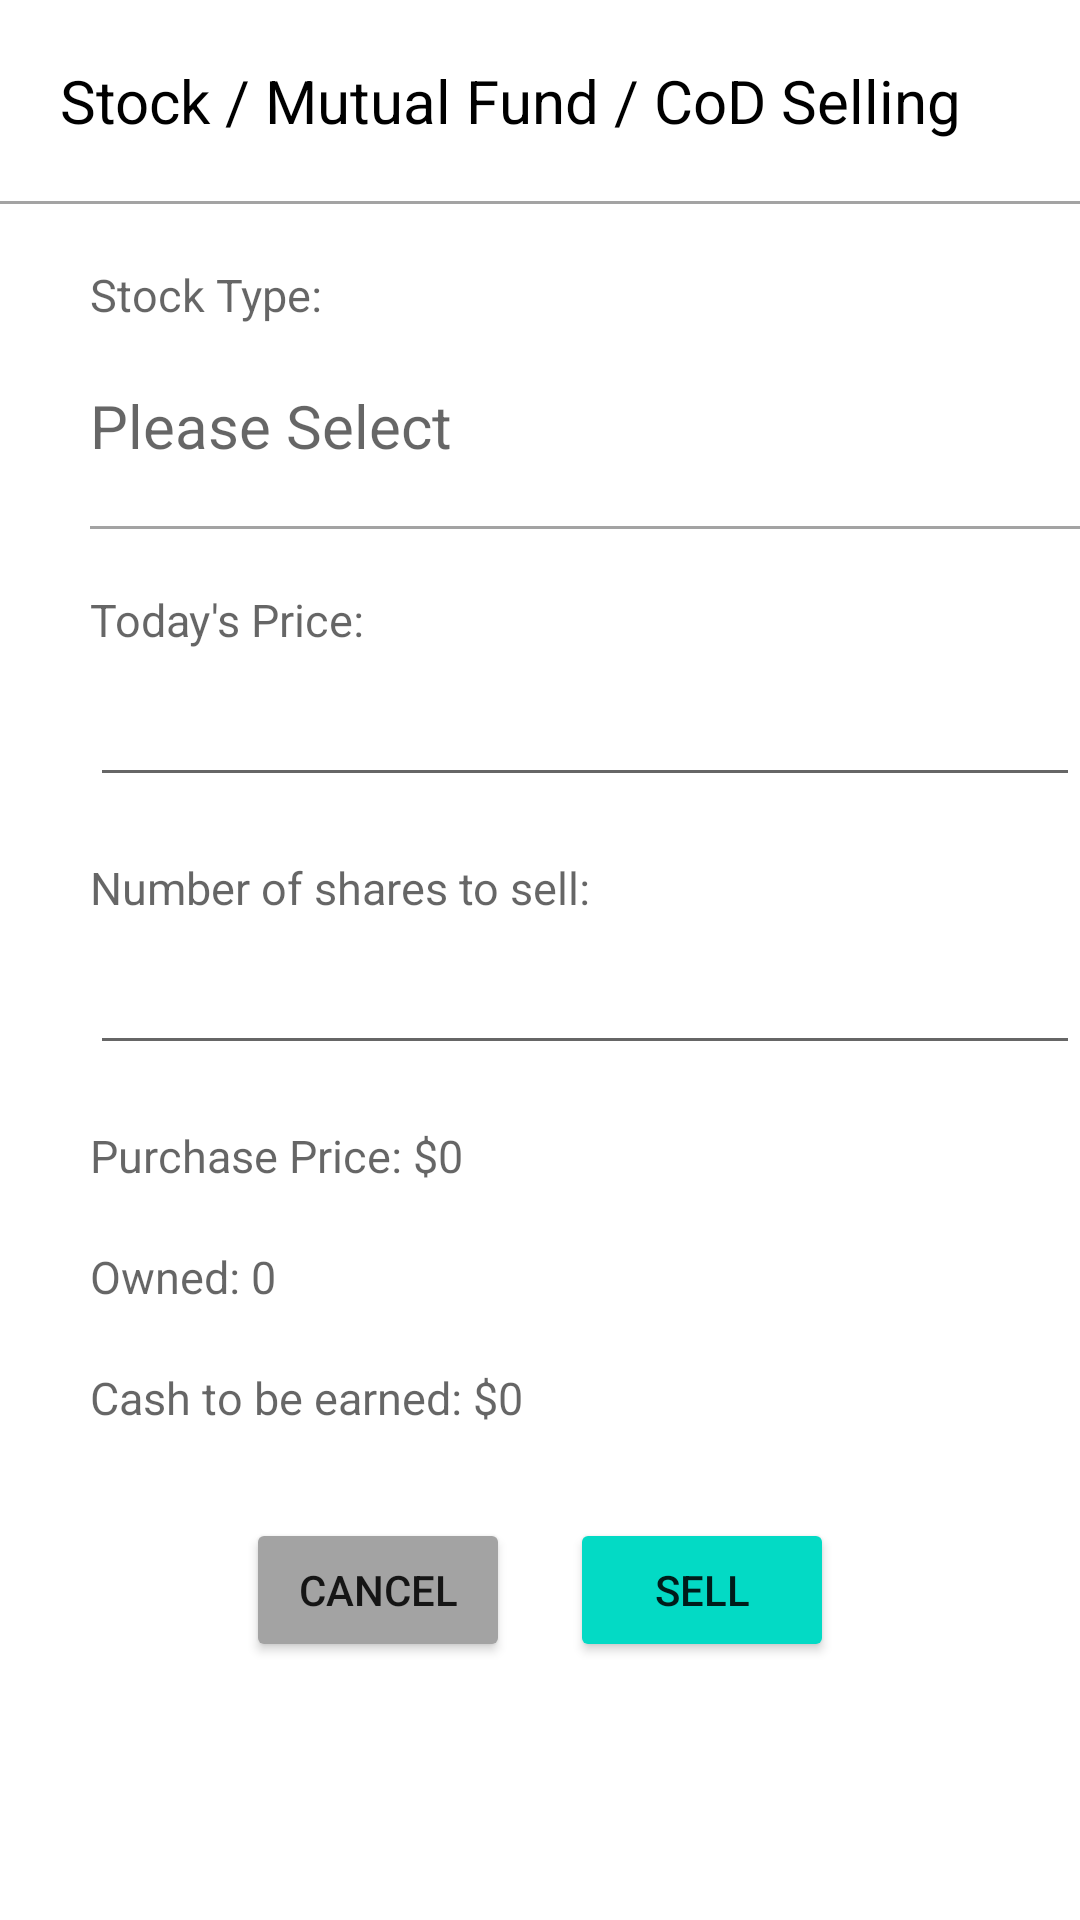

Layout XML and referenced resources for this Android screen:
<!-- AndroidManifest.xml: application theme Theme.CashFlowApp -->
<!-- res/layout/activity_stock_mutual_fund_c_o_d_sell_page.xml -->
<?xml version="1.0" encoding="utf-8"?>

<LinearLayout xmlns:android="http://schemas.android.com/apk/res/android"
    xmlns:app="http://schemas.android.com/apk/res-auto"
    xmlns:tools="http://schemas.android.com/tools"
    android:layout_width="match_parent"
    android:layout_height="match_parent"
    android:orientation="vertical"
    tools:context=".StockMutualFundCODSellPage">

    <TextView
        android:layout_width="match_parent"
        android:layout_height="wrap_content"
        android:layout_marginLeft="20dp"
        android:layout_marginTop="20dp"
        android:text="Stock / Mutual Fund / CoD Selling"
        android:textColor="@color/black"
        android:textSize="20dp" />

    <View
        android:layout_width="wrap_content"
        android:layout_height="1dp"
        android:layout_marginTop="20dp"
        android:background="@color/grey" />

    <TextView
        android:layout_width="match_parent"
        android:layout_height="wrap_content"
        android:layout_marginLeft="30dp"
        android:layout_marginTop="20dp"
        android:textColor="#462C67"
        android:hint="Stock Type:"
        android:textSize="15dp" />

    <TextView
        android:id="@+id/sellStockTypeTV"
        android:layout_width="match_parent"
        android:layout_height="wrap_content"
        android:layout_marginLeft="30dp"
        android:layout_marginTop="20dp"
        android:ems="10"
        android:inputType="text"
        android:hint="Please Select"
        android:textSize="20dp" />

    <View
        android:layout_width="wrap_content"
        android:layout_height="1dp"
        android:layout_marginTop="20dp"
        android:layout_marginLeft="30dp"
        android:background="@color/grey" />

    <TextView
        android:layout_width="match_parent"
        android:layout_height="wrap_content"
        android:layout_marginLeft="30dp"
        android:layout_marginTop="20dp"
        android:textColor="#462C67"
        android:hint="Today's Price:"
        android:textSize="15dp" />

    <EditText
        android:id="@+id/sellingPriceTV"
        android:layout_width="match_parent"
        android:layout_height="wrap_content"
        android:layout_marginLeft="30dp"
        android:layout_marginTop="5dp"
        android:ems="10"
        android:inputType="number"
        android:textSize="20dp" />

    <TextView
        android:layout_width="match_parent"
        android:layout_height="wrap_content"
        android:layout_marginLeft="30dp"
        android:layout_marginTop="20dp"
        android:textColor="#462C67"
        android:hint="Number of shares to sell:"
        android:textSize="15dp" />

    <EditText
        android:id="@+id/numOfSharesToSellTV"
        android:layout_width="match_parent"
        android:layout_height="wrap_content"
        android:layout_marginLeft="30dp"
        android:layout_marginTop="5dp"
        android:ems="10"
        android:inputType="number"
        android:textSize="20dp" />

    <TextView
        android:id="@+id/purchasePriceLabelTV"
        android:layout_width="match_parent"
        android:layout_height="wrap_content"
        android:layout_marginLeft="30dp"
        android:layout_marginTop="20dp"
        android:textColor="#462C67"
        android:hint="Purchase Price: $0"
        android:textSize="15dp" />

    <TextView
        android:id="@+id/ownedNumTV"
        android:layout_width="match_parent"
        android:layout_height="wrap_content"
        android:layout_marginLeft="30dp"
        android:layout_marginTop="20dp"
        android:textColor="#462C67"
        android:hint="Owned: 0"
        android:textSize="15dp" />

    <TextView
        android:id="@+id/cashEarnLabelTV"
        android:layout_width="match_parent"
        android:layout_height="wrap_content"
        android:layout_marginLeft="30dp"
        android:layout_marginTop="20dp"
        android:textColor="#462C67"
        android:hint="Cash to be earned: $0"
        android:textSize="15dp" />

    <LinearLayout
        android:layout_width="match_parent"
        android:layout_height="wrap_content"
        android:layout_marginTop="20dp"
        android:gravity="center"
        android:orientation="horizontal">

        <Button
            android:id="@+id/sell_cancel_button"
            android:layout_width="wrap_content"
            android:layout_height="wrap_content"
            android:layout_margin="10dp"
            android:text="Cancel"
            android:backgroundTint="@color/grey"/>

        <Button
            android:id="@+id/sell_button"
            android:layout_width="wrap_content"
            android:layout_height="wrap_content"
            android:layout_margin="10dp"
            android:text="Sell"
            android:backgroundTint="@color/teal_200"/>

    </LinearLayout>
</LinearLayout>
<!-- resources referenced by this layout -->
<resources>
  <color name="black">#FF000000</color>
  <color name="grey">#A3A3A3</color>
  <color name="teal_200">#FF03DAC5</color>
  <style name="Theme.CashFlowApp" parent="Theme.MaterialComponents.DayNight.DarkActionBar">
          
          <item name="colorPrimary">@color/purple_500</item>
          <item name="colorPrimaryVariant">@color/purple_700</item>
          <item name="colorOnPrimary">@color/white</item>
          
          <item name="colorSecondary">@color/teal_200</item>
          <item name="colorSecondaryVariant">@color/teal_700</item>
          <item name="colorOnSecondary">@color/black</item>
          
          <item name="android:statusBarColor" tools:targetApi="l">?attr/colorPrimaryVariant</item>
          
      </style>
  <color name="purple_500">#FF6200EE</color>
  <color name="purple_700">#FF3700B3</color>
  <color name="white">#FFFFFFFF</color>
  <color name="teal_700">#FF018786</color>
</resources>
